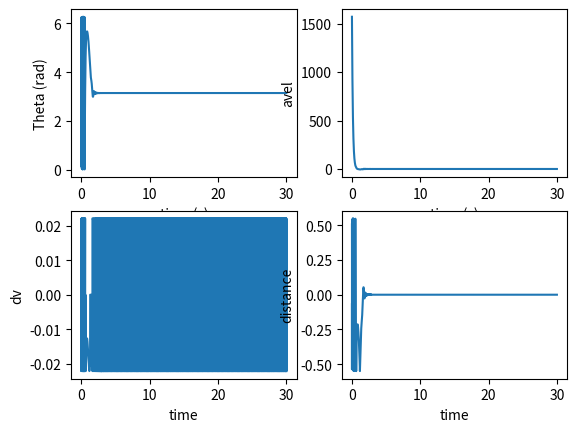

This figure's Python source:
import math
import matplotlib.pyplot as plt
import random as rand
import numpy as np

def distance(theta, radius):
    deg = theta * 180 / math.pi
    if (deg <= 90):
        return theta * radius
    if (deg > 270):
        return (theta - 2 * math.pi) * radius
    if (deg > 90) and (deg <= 180):
        return (math.pi - theta) * radius
    if (deg > 180) and (deg <= 270):
        return (math.pi - theta) * radius
    else:
        print(deg)

def magnetForce(theta, magnets, magnet_range):
    # assuming all magnets come in pairs 
    # magnet thetas should include the angle from 0 the first magnet is placed at 
    # magnet range is assumed to be the same for all 

    # the sum of magnet forces init at 0 (will be returned)
    f_sum = 0

    #Magnet Force
    for magnet in magnets:

        magnet_offset = magnet[0]
        f_const = magnet[1]

        # get theta value relative to the magnet (original should not have theta change)
        rel_theta = theta - magnet_offset

        # make sure the relative angle is between 0 and 2*pi 
        if rel_theta < 0:
            rel_theta += 2*math.pi 

        # magnetic force 
        if (rel_theta < magnet_range) or ((rel_theta < math.pi + magnet_range) and (rel_theta > math.pi)):
            f_sum  += -1 * math.fabs(math.cos(rel_theta)) * f_const

        elif (rel_theta > 2*math.pi - magnet_range) or ((rel_theta < math.pi) and rel_theta > math.pi - magnet_range):
            f_sum  += math.fabs(math.cos(rel_theta)) * f_const

    return f_sum

# added test as an argument so this can be used with multiple sims
def rtest(sim_test):
    #Does a run with random initial theta
    theta_0 = rand.random() * 2 * math.pi
    a = sim_test(theta_0)

    print('Starting angle: ', theta_0)

    print('Final angle: ', a["theta"][-1] * 180/math.pi)
    print('Final distance: ', a["distance"][-1])
    print('Final avel', a["avel"][-1])

    plt.subplot(2,2,1)
    plt.plot(a["time"], a["theta"])
    plt.xlabel("time (s)")
    plt.ylabel("Theta (rad)")

    plt.subplot(2,2,2)
    plt.plot(a["time"], a["avel"])
    plt.xlabel("time (s)")
    plt.ylabel("avel")

    plt.subplot(2,2,3)
    plt.plot(a["time"], a["dv"])
    plt.xlabel("time")
    plt.ylabel("dv")

    plt.subplot(2,2,4)
    plt.plot(a["time"], a["distance"])
    plt.xlabel("time")
    plt.ylabel("distance")
    plt.show()


def mtest(n):
    #Perform n sims with random starting angles
    #prints the percentage of successful runs
    #returns a list of distances

    results = [test(rand.random() * 2 * math.pi)["distance"][-1] for i in range(n)]
    s = [i for i in results if math.fabs(i) < .3]
    print("{0}%".format(len(s) * 100 / len(results)))
    return results


def otest(n):
    #performs n sims with angles incremented from 0 to 2pi
    #prints percentage of successful runs
    #returns a list of distances

    results = [test(i * 2 * math.pi / n)['distance'][-1] for i in range(n)]
    s = [i for i in results if math.fabs(i) < .2]
    print("{0}%".format(len(s) * 100 / len(results)))
    return results


def test(theta):
    #performs a sim with given starting angle
    motor_mass = .845 #kg
    propeller_mass = .300 #kg
    added_mass = .2 #weight of whatever we add to motor (kg)

    m = motor_mass + propeller_mass + added_mass
    prop_length = .7 #meter
    prop_rad = prop_length / 2
    motor_rad = .089 / 2 #meters


    prop_I = 0.004064 * 2
    motor_I = (motor_mass * motor_rad ** 2) / 2 #I = m * r ^2 for thin shelled cylinder, assume only half of motor mass is spinning
    #I = m * 4 * r / 12

    I = prop_I + motor_I

    f_const = 8.89644 #2 lbs of force

    dt = .0005
    max_iter = math.floor(30/dt)

    avel = 15000 * math.pi/30 # 15000 rpm to rad/sec

    # for testing 
    #avel =  2 * (13/5) * math.pi 

    magnet_range = math.pi/6

    all_theta = [theta]
    all_avel = [avel]
    all_dv = [0]
    
    # aero drag values
    air_density = 1.225
    v = 26.8
    A = 6.4 * 100**-2
    Cd_front = .01
    Cd_back = .34

    # magnet = (offset_angle, f_const)

    #magnets = [(0, 8.89644), (math.pi/6, 8.89644/4), (math.pi - math.pi/6, 8.89644/4)]
    #magnets = [(0, 8.89644)]
    #magnets = [(0,8.89644), (math.pi/6,-8.89644/4), (math.pi/6 + math.pi, -8.89644/4)]

    magnets = [(0,8.89644)] #, (math.pi/2, -8.89644)]
    
    for i in range(1,max_iter):

        #Friction
        avel = avel * .9963

        # this f is now the sum of forces 
        f1 = magnetForce(theta, magnets, magnet_range)
        f2 = -1 * magnetForce(theta + math.pi/2, magnets, magnet_range)
        f = f1 + f2

        '''
        if f1 or f2:
            print('_____it begins____')
            print('theta1:', theta * 180/math.pi)
            print('theta2:', theta * 180/math.pi + 90)
            print('force 1:', f1)
            print('force 2:', f2)
            print('total force:',f)
        '''

        #Aero Torque = force_back * half length of prop - force_front * half length of prop
        # Cd is adjusted for angle with the cos 
        #aero_torque = (air_density * v**2 * A / 2) * (Cd_back - Cd_front) * math.fabs(math.cos(theta)) * prop_length /4

        torque = f * motor_rad #+ aero_torque
        dv = torque * dt / I

        all_dv.append(dv)
        avel = avel + dv
        theta = theta + avel * dt

        #reset theta to within 2pi range
        if (theta >= 2 * math.pi):
            theta = theta % (2*math.pi)
        if (theta < 0):
            theta += 2 * math.pi

        all_theta.append(theta)
        all_avel.append(avel)

    all_t = [i * dt for i in range(max_iter)]

    # r probably out of date here 
    all_distance = [distance(i,prop_rad) for i in all_theta]
    return {"time" : all_t, "theta" : all_theta, "avel" : all_avel,
            "distance" : all_distance, "dv" : all_dv}

def save_data(test, fname):
    np.savetxt(fname, np.c_[test["time"], test["theta"], test["distance"]], delimiter = ',')

if __name__ == '__main__':
    rtest(test)
    #print('mtest')
    otest(50)
